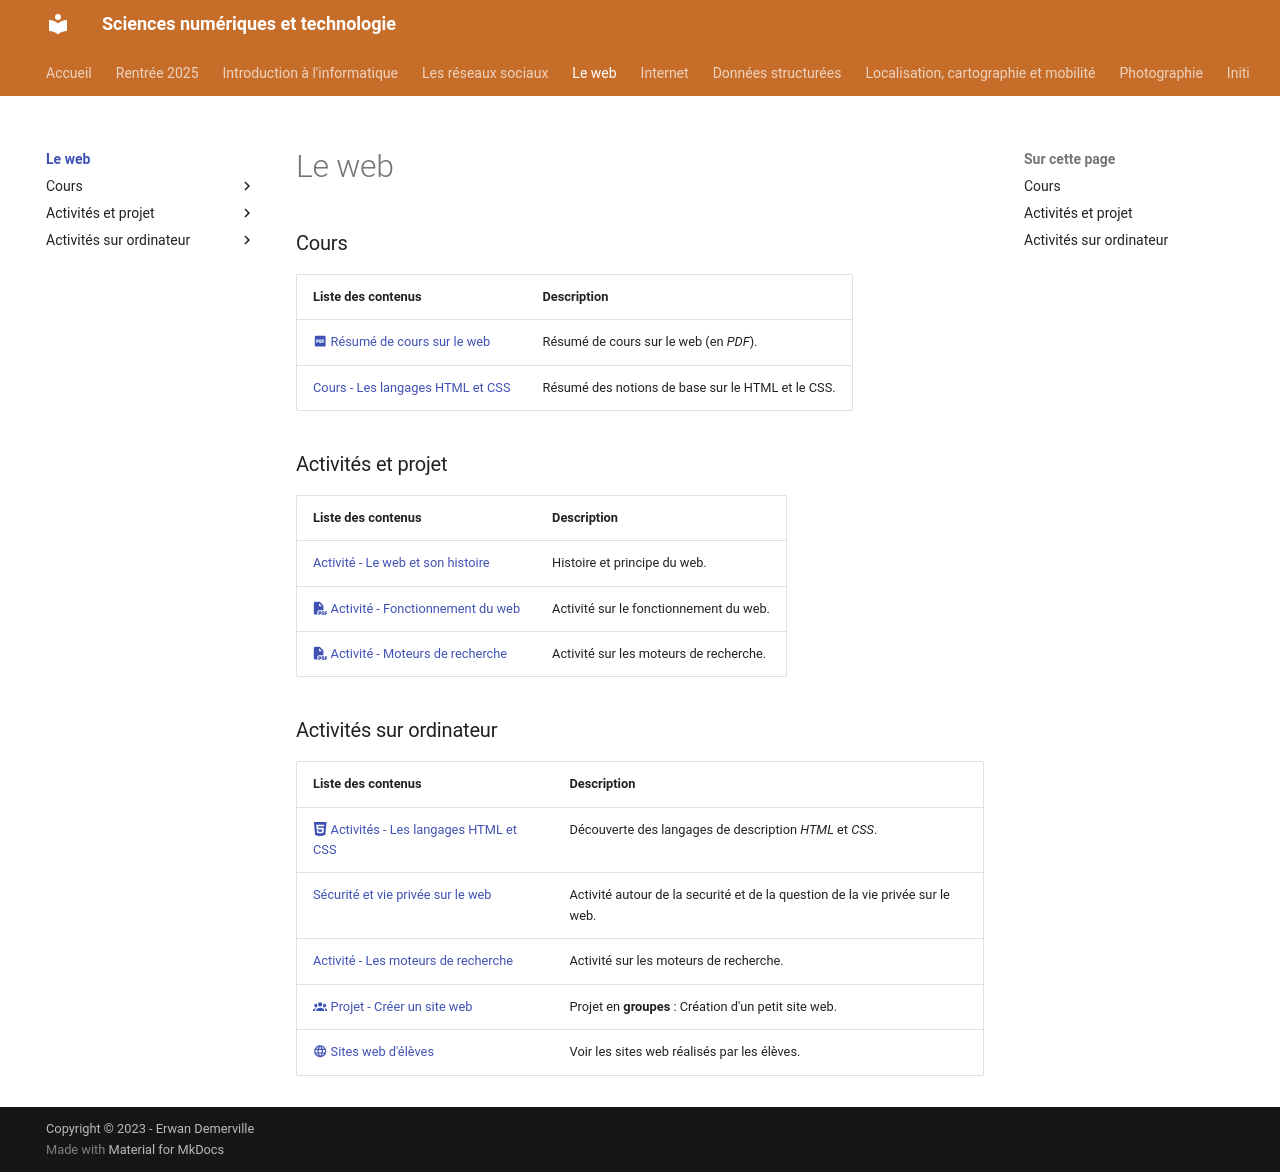

repository: erwandemerville/snt · page: web/index.html · generator: mkdocs

# Le web

### Activités et projet

| Liste des contenus                              | Description                         |
| ----------------------------------------------- | ----------------------------------- |
| [Activité - Le web et son histoire](histoire.md) | Histoire et principe du web. |
| [:fontawesome-solid-file-pdf: Activité - Fonctionnement du web](documents/Web_Activite2.pdf) | Activité sur le fonctionnement du web. |
| [:fontawesome-solid-file-pdf: Activité - Moteurs de recherche](documents/Web_Activite4.pdf) | Activité sur les moteurs de recherche. |

### Activités sur ordinateur

| Liste des contenus                              | Description                         |
| ----------------------------------------------- | ----------------------------------- |
| [:simple-html5: Activités - Les langages HTML et CSS](decouverte_web.md) | Découverte des langages de description *HTML* et *CSS*. |
| [Sécurité et vie privée sur le web](securite.md) | Activité autour de la securité et de la question de la vie privée sur le web. |
| [Activité - Les moteurs de recherche](moteurs_recherche.md) | Activité sur les moteurs de recherche. |
| [:material-account-group: Projet - Créer un site web](projet_site_web.md) | Projet en **groupes** : Création d'un petit site web. |
| [:material-web: Sites web d'élèves](sites_eleves.md) | Voir les sites web réalisés par les élèves. |

### Cours

| Liste des contenus                              | Description                         |
| ----------------------------------------------- | ----------------------------------- |
| [Cours - Les langages HTML et CSS](cours_html_css.md) | Résumé des notions de base sur le HTML et le CSS. |
